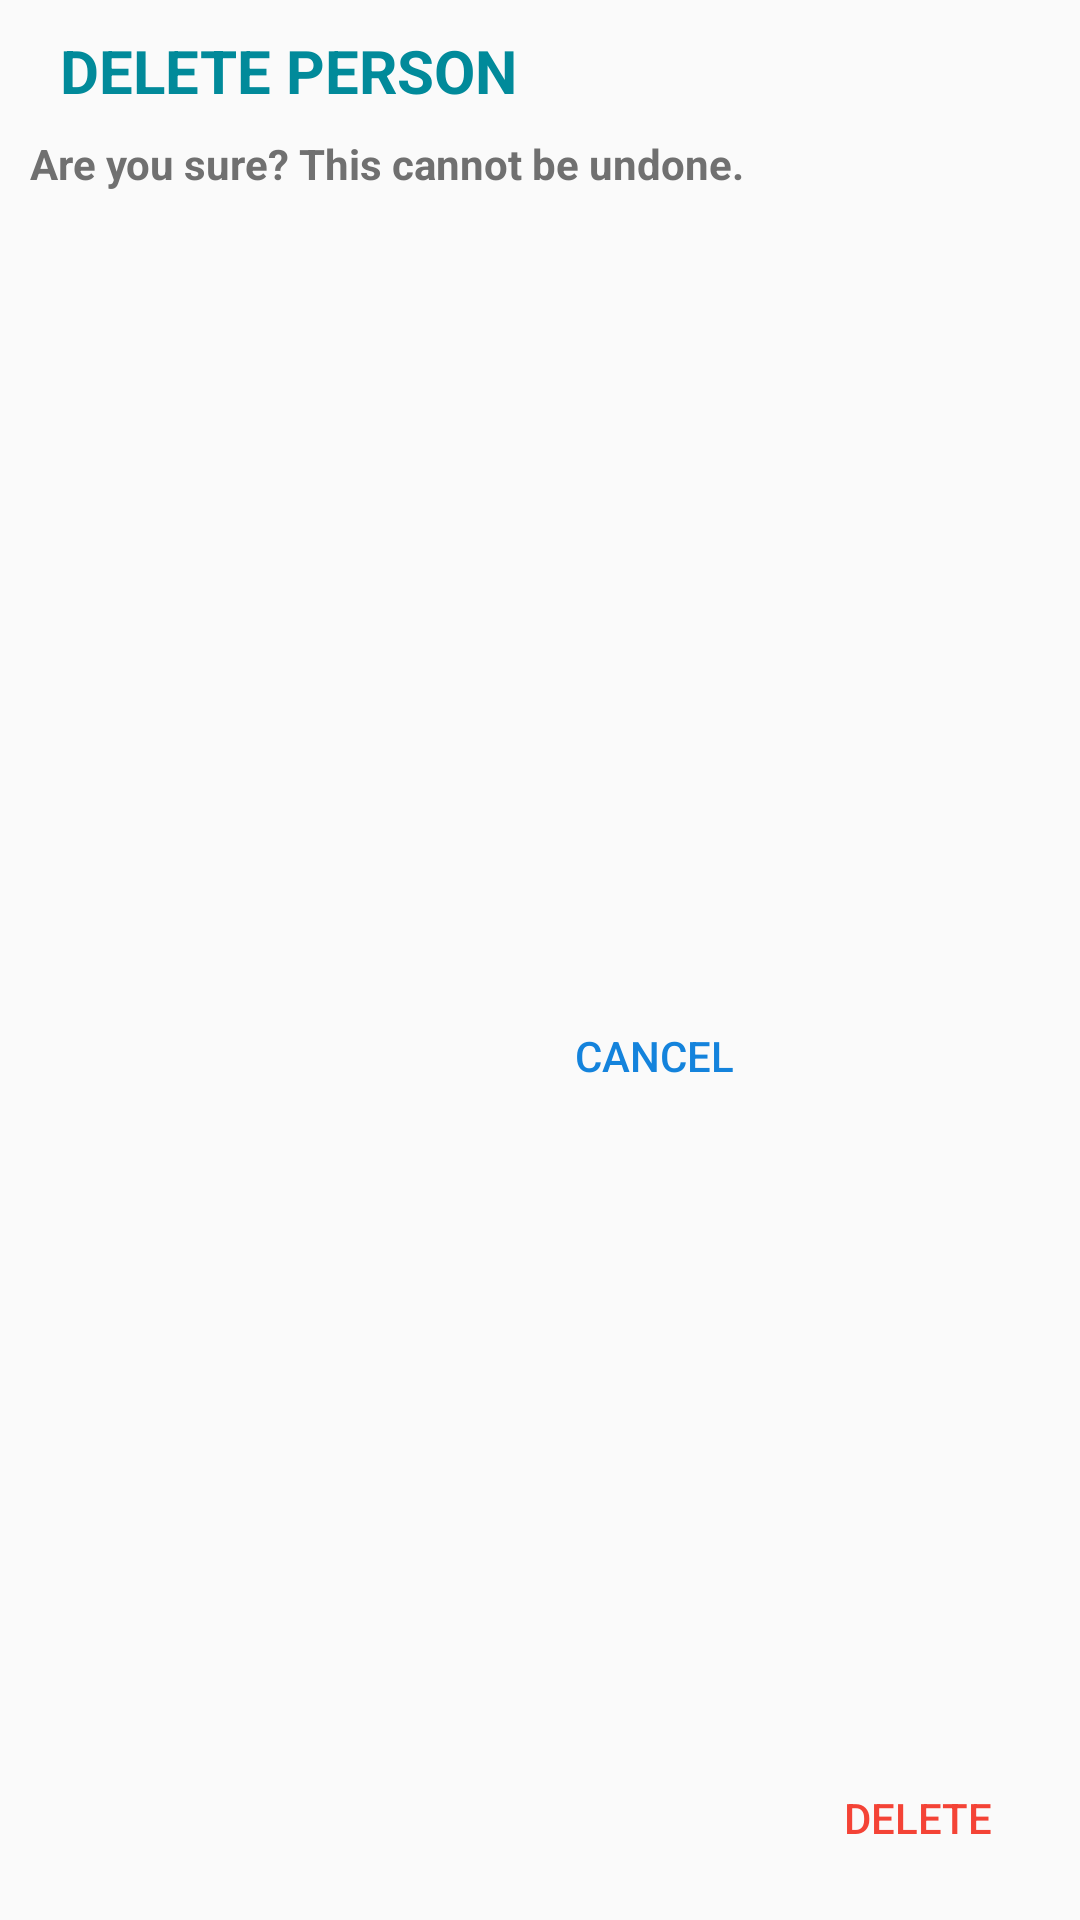

Produce the Android XML layout that renders to this screen, including the resource entries it uses.
<!-- AndroidManifest.xml: application theme AppTheme -->
<!-- res/layout/dialog_person_del.xml -->
<?xml version="1.0" encoding="utf-8"?>
<androidx.constraintlayout.widget.ConstraintLayout xmlns:android="http://schemas.android.com/apk/res/android"
    xmlns:app="http://schemas.android.com/apk/res-auto"
    android:layout_width="300dp"
    android:layout_height="wrap_content"
    android:layout_gravity="center"
    android:background="@drawable/sp_dialog_bg"
    android:padding="10dp">

    <TextView
        android:id="@+id/dialog_person_del_tv_msg_header"
        android:layout_width="wrap_content"
        android:layout_height="wrap_content"
        android:layout_gravity="center"
        android:layout_marginStart="10dp"
        android:text="@string/tv_msg_person_del_header"
        android:textAlignment="center"
        android:textAllCaps="true"
        android:textColor="@color/colorDialogHeaderText"
        android:textSize="20sp"
        android:textStyle="bold"
        app:layout_constraintStart_toStartOf="parent"
        app:layout_constraintTop_toTopOf="parent" />

    <TextView
        android:id="@+id/dialog_person_hnt_del_tv_msg_fill"
        android:layout_width="wrap_content"
        android:layout_height="wrap_content"
        android:layout_gravity="center"
        android:layout_marginTop="8dp"
        android:text="@string/tv_msg_del_fill"
        android:textColor="@color/colorMsgFillText"
        android:textSize="14sp"
        android:textStyle="bold"
        app:layout_constraintStart_toStartOf="parent"
        app:layout_constraintTop_toBottomOf="@id/dialog_person_del_tv_msg_header" />

    <Button
        android:id="@+id/dialog_person_del_btn_yes"
        style="@style/Widget.AppCompat.Button.Borderless.Colored"
        android:layout_width="wrap_content"
        android:layout_height="wrap_content"
        android:layout_marginTop="10dp"
        android:background="@drawable/rp_primary"
        android:text="@string/btn_text_del"
        android:textColor="@color/colorRed"
        app:layout_constraintBottom_toBottomOf="parent"
        app:layout_constraintEnd_toEndOf="parent" />

    <Button
        android:id="@+id/dialog_person_del_btn_no"
        style="@style/Widget.AppCompat.Button.Borderless.Colored"
        android:layout_width="wrap_content"
        android:layout_height="wrap_content"
        android:layout_marginTop="10dp"
        android:background="@drawable/rp_primary"
        android:text="@string/btn_text_cancel"
        android:textColor="@color/colorBlue"
        app:layout_constraintBottom_toBottomOf="parent"
        app:layout_constraintEnd_toStartOf="@id/dialog_person_del_btn_yes"
        app:layout_constraintTop_toBottomOf="@id/dialog_person_hnt_del_tv_msg_fill" />

</androidx.constraintlayout.widget.ConstraintLayout>
<!-- resources referenced by this layout -->
<resources>
  <color name="colorBlue">#1483DC</color>
  <color name="colorDialogHeaderText">#018A9A</color>
  <color name="colorMsgFillText">#707070</color>
  <color name="colorRed">#F44336</color>
  <string name="btn_text_cancel">Cancel</string>
  <string name="btn_text_del">Delete</string>
  <string name="tv_msg_del_fill">Are you sure? This cannot be undone.</string>
  <string name="tv_msg_person_del_header">Delete person</string>
  <style name="AppTheme" parent="Theme.AppCompat.DayNight.NoActionBar">
          
          <item name="colorPrimary">@color/colorPrimary</item>
          <item name="colorPrimaryDark">@color/colorPrimary</item>
          <item name="colorAccent">@color/colorAccent</item>
      </style>
  <color name="colorPrimary">#018A9A</color>
  <color name="colorAccent">#FFFFFF</color>
</resources>
